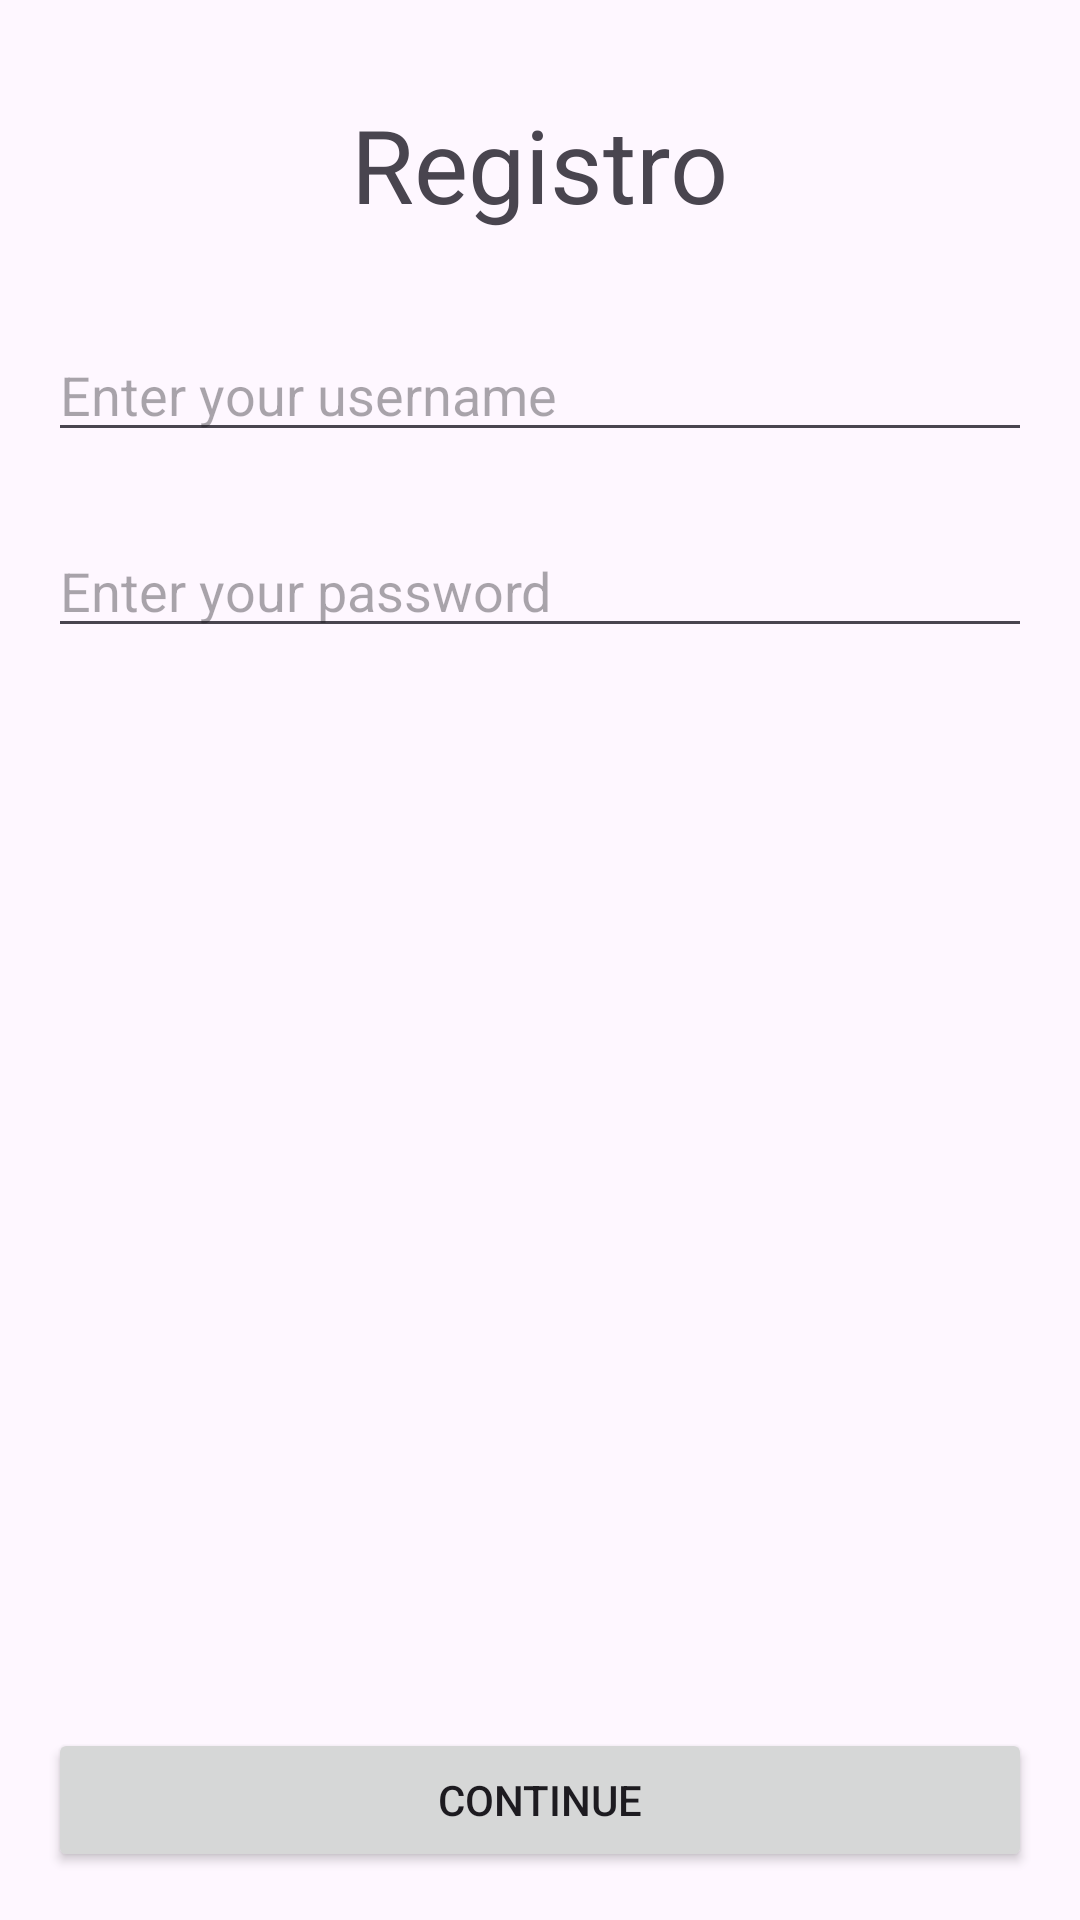

Layout XML and referenced resources for this Android screen:
<!-- AndroidManifest.xml: application theme Theme.MarginetCamposParcial2 -->
<!-- res/layout/activity_register.xml -->
<?xml version="1.0" encoding="utf-8"?>
<androidx.constraintlayout.widget.ConstraintLayout xmlns:android="http://schemas.android.com/apk/res/android"
    xmlns:app="http://schemas.android.com/apk/res-auto"
    xmlns:tools="http://schemas.android.com/tools"
    android:layout_width="match_parent"
    android:layout_height="match_parent"
    tools:context=".RegisterActivity">

    <TextView
        android:id="@+id/textView2"
        android:layout_width="wrap_content"
        android:layout_height="wrap_content"
        android:layout_marginTop="32dp"
        android:text="Registro"
        android:textSize="34sp"
        app:layout_constraintEnd_toEndOf="parent"
        app:layout_constraintStart_toStartOf="parent"
        app:layout_constraintTop_toTopOf="parent" />

    <EditText
        android:id="@+id/editTextName"
        android:layout_width="0dp"
        android:layout_height="wrap_content"
        android:layout_marginStart="16dp"
        android:layout_marginTop="32dp"
        android:layout_marginEnd="16dp"
        android:ems="10"
        android:inputType="textPersonName"
        android:hint="Enter your username"
        app:layout_constraintEnd_toEndOf="parent"
        app:layout_constraintStart_toStartOf="parent"
        app:layout_constraintTop_toBottomOf="@+id/textView2" />

    <Button
        android:id="@+id/buttonToLogin"
        android:layout_width="0dp"
        android:layout_height="wrap_content"
        android:layout_marginStart="16dp"
        android:layout_marginEnd="16dp"
        android:layout_marginBottom="16dp"
        android:text="Continue"
        app:layout_constraintBottom_toBottomOf="parent"
        app:layout_constraintEnd_toEndOf="parent"
        app:layout_constraintStart_toStartOf="parent" />

    <EditText
        android:id="@+id/editTextPassword"
        android:layout_width="0dp"
        android:layout_height="wrap_content"
        android:layout_marginStart="16dp"
        android:layout_marginTop="24dp"
        android:layout_marginEnd="16dp"
        android:ems="10"
        android:inputType="textPassword"
        android:hint="Enter your password"
        app:layout_constraintEnd_toEndOf="parent"
        app:layout_constraintStart_toStartOf="parent"
        app:layout_constraintTop_toBottomOf="@+id/editTextName" />
</androidx.constraintlayout.widget.ConstraintLayout>
<!-- resources referenced by this layout -->
<resources>
  <style name="Theme.MarginetCamposParcial2" parent="Base.Theme.MarginetCamposParcial2" />
  <style name="Base.Theme.MarginetCamposParcial2" parent="Theme.Material3.DayNight.NoActionBar">
          
          
      </style>
</resources>
